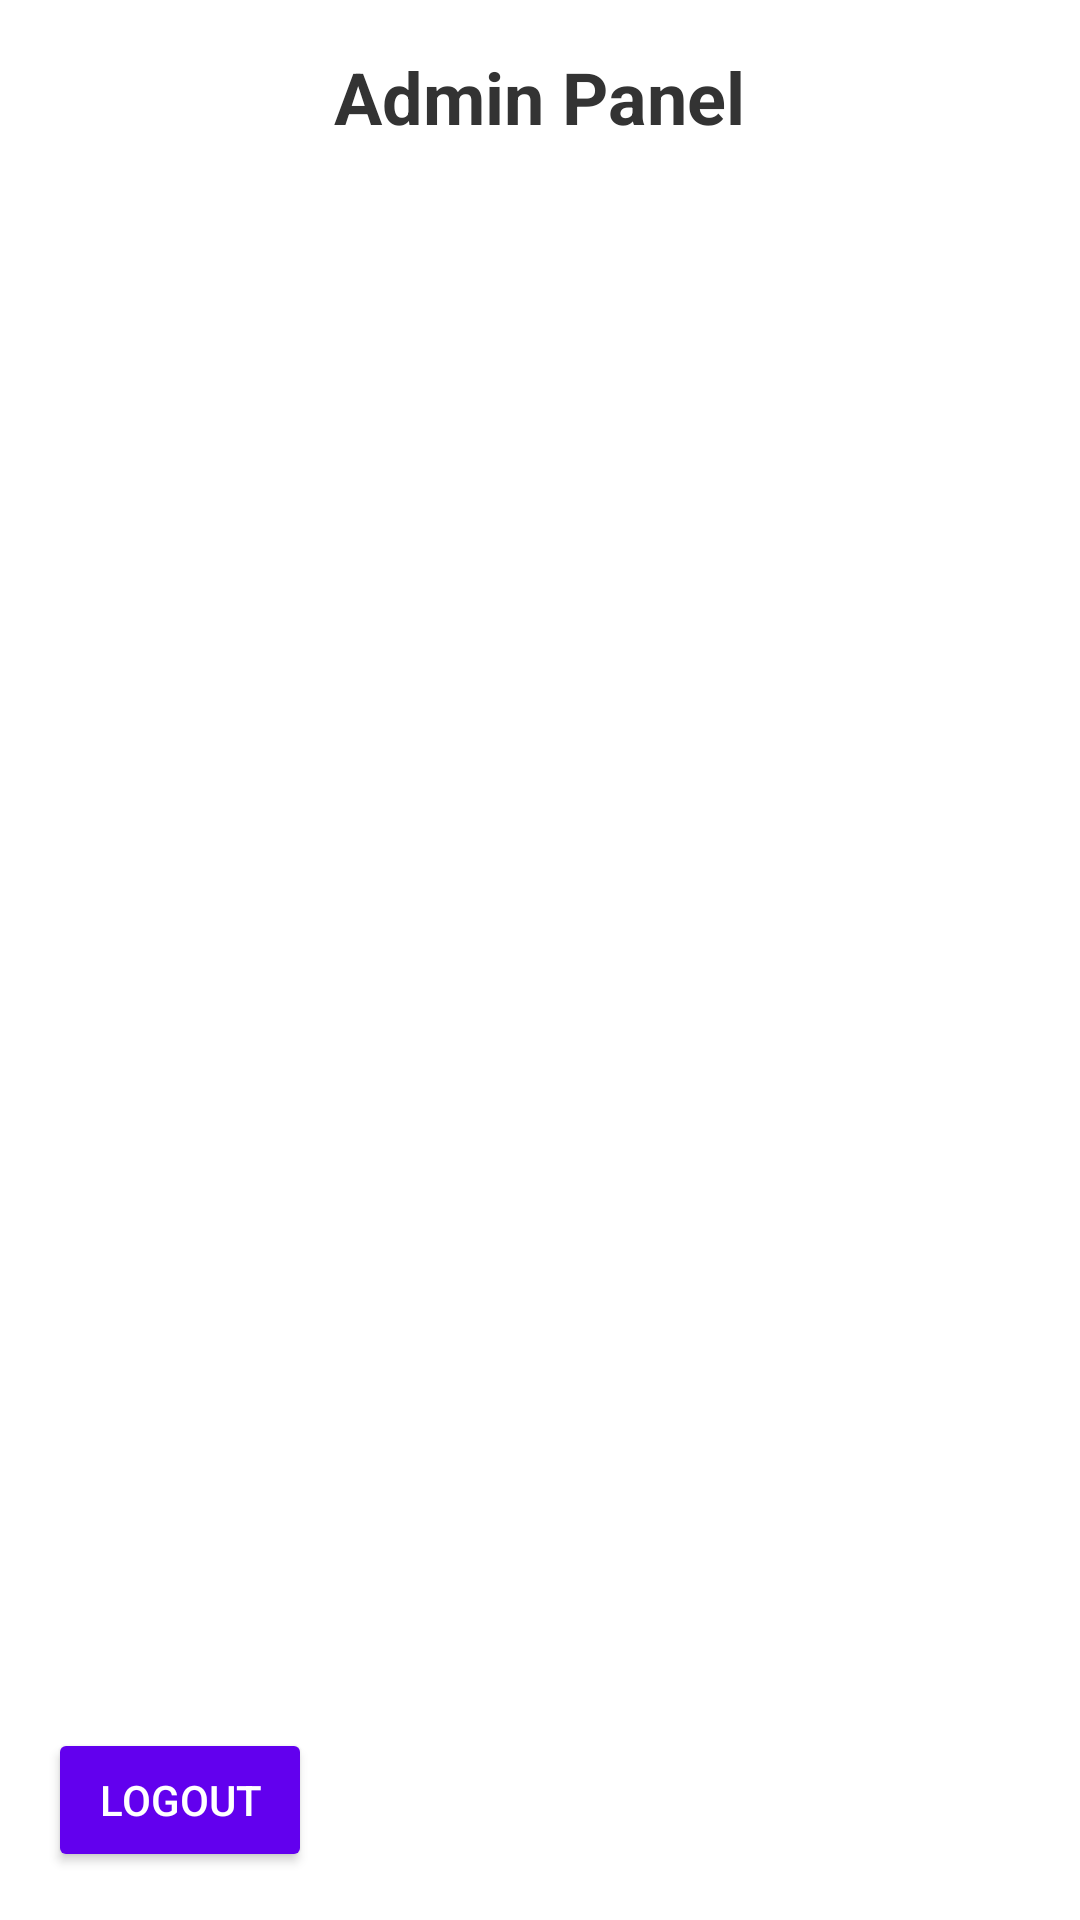

Reconstruct the res/layout file that produces this screen, plus the resources it refers to.
<!-- AndroidManifest.xml: application theme Theme.EasyFilterPorject -->
<!-- res/layout/activity_admin_panel.xml -->
<?xml version="1.0" encoding="utf-8"?>
<LinearLayout xmlns:android="http://schemas.android.com/apk/res/android"
    android:layout_width="match_parent"
    android:layout_height="match_parent"
    android:orientation="vertical"
    android:padding="16dp"
    android:background="#FFFFFF">


    <TextView
        android:id="@+id/adminPanelTitle"
        android:layout_width="wrap_content"
        android:layout_height="wrap_content"
        android:text="Admin Panel"
        android:textSize="24sp"
        android:textColor="#333333"
        android:layout_gravity="center_horizontal"
        android:paddingBottom="16dp"
        android:textStyle="bold" />


    <androidx.recyclerview.widget.RecyclerView
        android:id="@+id/recyclerViewUsers"
        android:layout_width="match_parent"
        android:layout_height="0dp"
        android:layout_weight="1"
        android:scrollbars="vertical" />


    <View
        android:layout_width="match_parent"
        android:layout_height="16dp" />

    <Button
        android:id="@+id/buttonLogout"
        android:layout_width="wrap_content"
        android:layout_height="wrap_content"
        android:text="Logout"
        android:backgroundTint="#6200EE"
        android:textColor="#FFFFFF" />

</LinearLayout>
<!-- resources referenced by this layout -->
<resources>
  <style name="Theme.EasyFilterPorject" parent="Base.Theme.EasyFilterPorject" />
  <style name="Base.Theme.EasyFilterPorject" parent="Theme.Material3.DayNight.NoActionBar">
          
          
      </style>
</resources>
